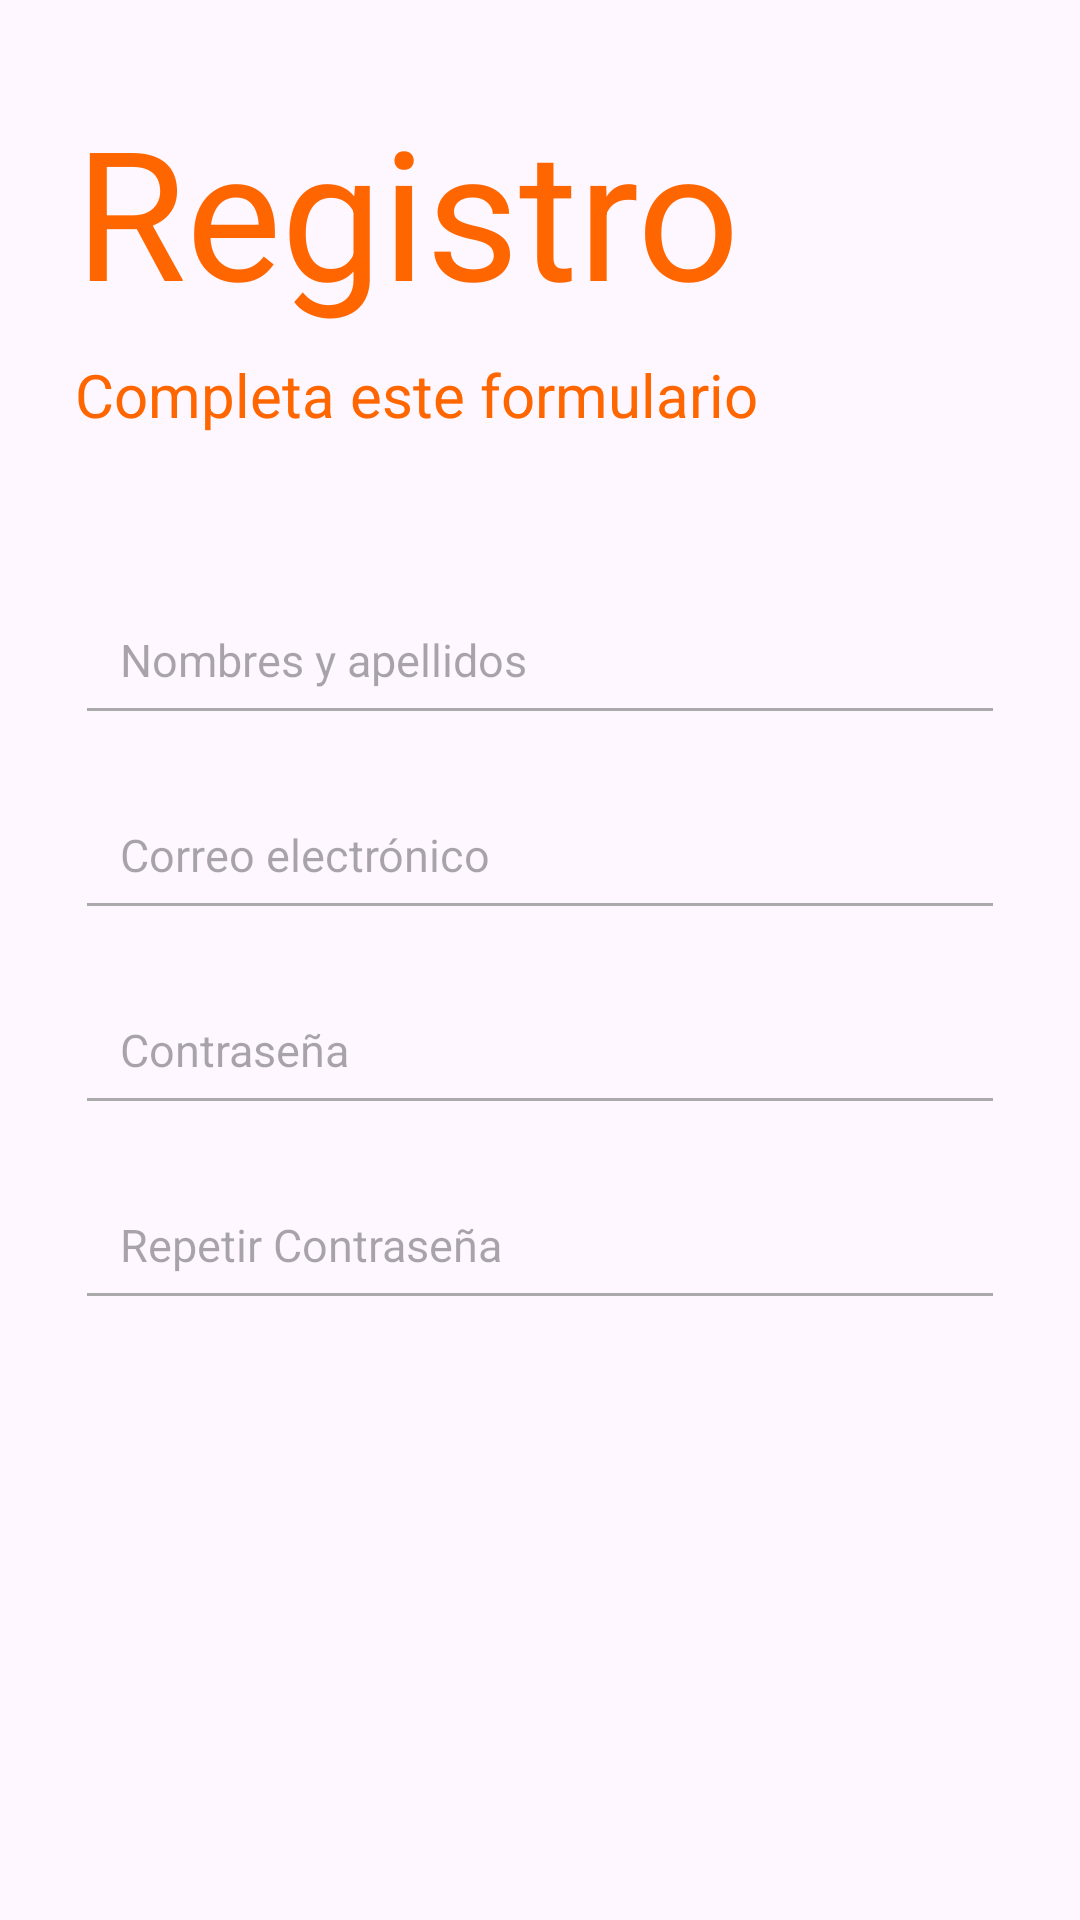

The Android layout XML behind this screen, and the referenced resources:
<!-- AndroidManifest.xml: application theme Theme.Ushuaia -->
<!-- res/layout/activity_register.xml -->
<?xml version="1.0" encoding="utf-8"?>
<androidx.constraintlayout.widget.ConstraintLayout xmlns:android="http://schemas.android.com/apk/res/android"
    xmlns:app="http://schemas.android.com/apk/res-auto"
    xmlns:tools="http://schemas.android.com/tools"
    android:layout_width="match_parent"
    android:layout_height="match_parent"
    tools:context=".RegisterActivity">

    <LinearLayout
        android:layout_width="match_parent"
        android:layout_height="match_parent"
        android:orientation="vertical"
        tools:layout_editor_absoluteX="0dp"
        tools:layout_editor_absoluteY="39dp"
        android:background="@drawable/menuncito">

        <TextView
            android:layout_width="wrap_content"
            android:layout_height="wrap_content"
            android:layout_marginLeft="25dp"
            android:layout_marginTop="30dp"
            android:text="Registro"
            android:textSize="60sp"
            android:textColor="@color/btn_button" />

        <TextView
            android:layout_width="wrap_content"
            android:layout_height="wrap_content"
            android:layout_marginLeft="25dp"
            android:layout_marginTop="8dp"
            android:text="Completa este formulario"
            android:textSize="20sp"
            android:textColor="@color/btn_button" />
        <EditText
            android:layout_width="match_parent"
            android:layout_height="50dp"
            android:layout_marginLeft="25dp"
            android:layout_marginTop="50dp"
            android:layout_marginRight="25dp"
            android:hint="Nombres y apellidos"
            android:inputType="textPersonName"
            android:textSize="15sp"
            android:backgroundTint="@android:color/darker_gray"
            android:padding="15dp"/>


        <EditText
            android:layout_width="match_parent"
            android:layout_height="50dp"
            android:layout_marginLeft="25dp"
            android:layout_marginTop="15dp"
            android:layout_marginRight="25dp"
            android:hint="Correo electrónico"
            android:inputType="textEmailAddress"
            android:textSize="15sp"
            android:backgroundTint="@android:color/darker_gray"
            android:padding="15dp"/>

        <EditText
            android:layout_width="match_parent"
            android:layout_height="50dp"
            android:layout_marginLeft="25dp"
            android:layout_marginTop="15dp"
            android:layout_marginRight="25dp"
            android:hint="Contraseña"
            android:inputType="textPassword"
            android:textSize="15sp"
            android:backgroundTint="@android:color/darker_gray"
            android:padding="15dp"/>
        <EditText
            android:layout_width="match_parent"
            android:layout_height="50dp"
            android:layout_marginLeft="25dp"
            android:layout_marginTop="15dp"
            android:layout_marginRight="25dp"
            android:hint="Repetir Contraseña"
            android:inputType="textPassword"
            android:textSize="15sp"
            android:backgroundTint="@android:color/darker_gray"
            android:padding="15dp"/>



        <LinearLayout
            android:id="@+id/bottomLayout"
            android:layout_width="match_parent"
            android:layout_height="wrap_content"
            android:gravity="center_horizontal"
            android:orientation="vertical"
            app:layout_constraintBottom_toBottomOf="parent">

            <Button
                android:id="@+id/registerButton"
                android:layout_width="match_parent"
                android:layout_height="wrap_content"
                android:layout_marginLeft="25dp"
                android:layout_marginTop="280dp"
                android:layout_marginRight="25dp"
                android:backgroundTint="@color/btn_button"
                android:text="REGISTRARSE" />

            <TextView
                android:id="@+id/tv_go_to_login"
                android:layout_width="wrap_content"
                android:layout_height="wrap_content"
                android:layout_marginTop="20dp"
                android:layout_marginBottom="20dp"
                android:text="Volver al inicio de sesion"
                android:textColor="@color/btn_button" />
        </LinearLayout>

    </LinearLayout>

</androidx.constraintlayout.widget.ConstraintLayout>
<!-- resources referenced by this layout -->
<resources>
  <color name="btn_button">#FF6600</color>
  <style name="Theme.Ushuaia" parent="Base.Theme.Ushuaia" />
  <style name="Base.Theme.Ushuaia" parent="Theme.Material3.DayNight.NoActionBar">
  
      </style>
</resources>
